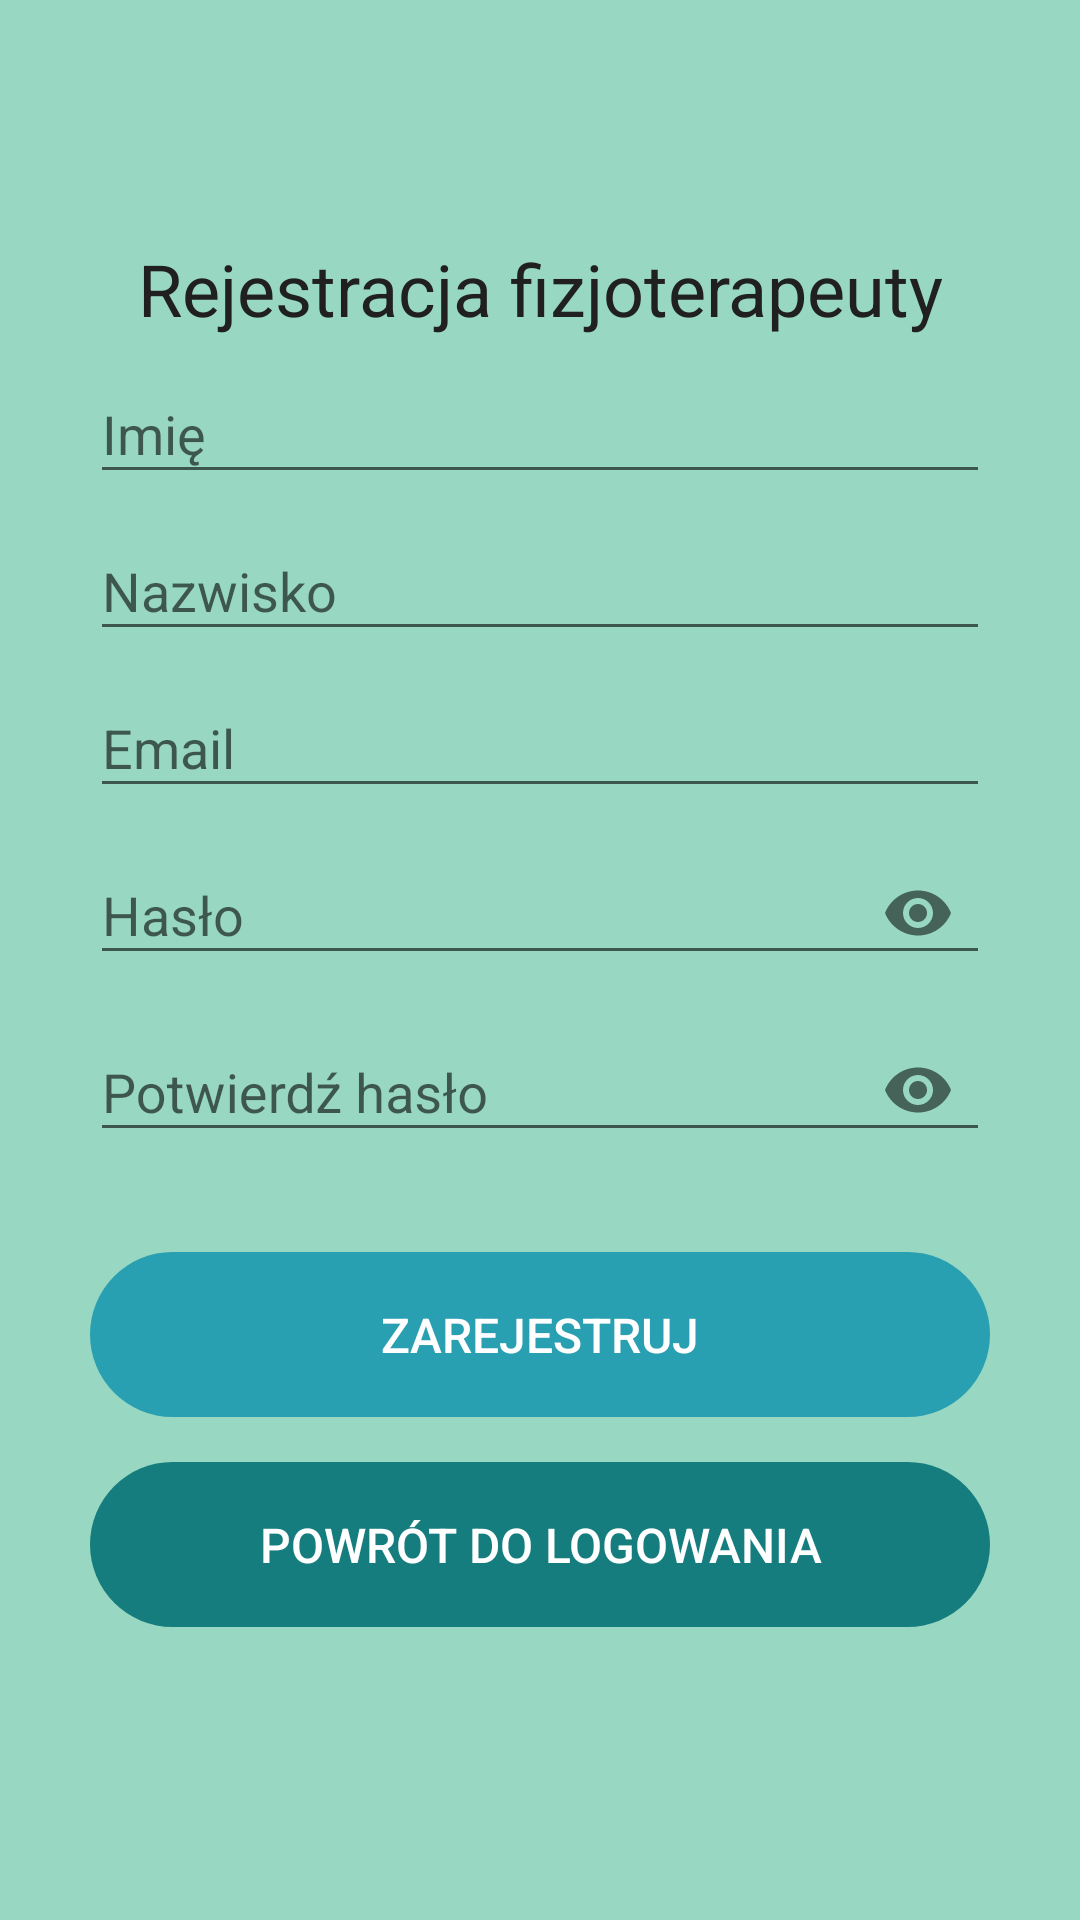

Android layout source for this screen:
<!-- AndroidManifest.xml: application theme AppThemeRegist -->
<!-- res/layout/activity_physio_register.xml -->
<?xml version="1.0" encoding="utf-8"?>
<LinearLayout
    xmlns:android="http://schemas.android.com/apk/res/android"
    xmlns:app="http://schemas.android.com/apk/res-auto"
    xmlns:tools="http://schemas.android.com/tools"
    android:layout_width="match_parent"
    android:layout_height="match_parent"
    android:orientation="vertical"
    android:paddingLeft="30dp"
    android:paddingRight="30dp"
    android:paddingTop="80dp"
    android:background="@color/spearmint"
    tools:context=".Controller.PhysioActivities.PhysioRegisterActivity">

    <TextView
        android:id="@+id/textView2"
        android:layout_width="match_parent"
        android:layout_height="wrap_content"
        android:text="Rejestracja fizjoterapeuty"
        android:textSize="24sp"
        android:gravity="center"
        android:textColor="@color/colorTextDark"/>

    <com.google.android.material.textfield.TextInputLayout
        android:layout_width="match_parent"
        android:layout_height="wrap_content">

        <EditText
            android:id="@+id/name"
            android:hint="Imię"
            android:textColor="@color/colorTextDark"
            android:layout_width="match_parent"
            android:layout_height="wrap_content"
            android:layout_weight="1"/>
    </com.google.android.material.textfield.TextInputLayout>

    <com.google.android.material.textfield.TextInputLayout
            android:layout_width="match_parent"
            android:layout_height="wrap_content">
        <EditText
            android:id="@+id/surname"
            android:hint="Nazwisko"
            android:layout_width="match_parent"
            android:layout_height="wrap_content"
            android:layout_weight="1"
            android:textColor="@color/colorTextDark"/>
    </com.google.android.material.textfield.TextInputLayout>

    <com.google.android.material.textfield.TextInputLayout
        android:layout_width="match_parent"
        android:layout_height="wrap_content">
        <EditText
            android:id="@+id/email"
            android:hint="Email"
            android:inputType="textEmailAddress"
            android:textColor="@color/colorTextDark"
            android:layout_width="match_parent"
            android:layout_height="wrap_content" />
    </com.google.android.material.textfield.TextInputLayout>

    <com.google.android.material.textfield.TextInputLayout
        android:layout_width="match_parent"
        android:layout_height="wrap_content"
        app:passwordToggleEnabled="true">
        <EditText
            android:id="@+id/password"
            android:hint="Hasło"
            android:inputType="textPassword"
            android:textColor="@color/colorTextDark"
            android:layout_width="match_parent"
            android:layout_height="wrap_content" />
    </com.google.android.material.textfield.TextInputLayout>

    <com.google.android.material.textfield.TextInputLayout

        android:layout_width="match_parent"
        android:layout_height="wrap_content"
        app:passwordToggleEnabled="true">
        <EditText
            android:id="@+id/c_password"
            android:hint="Potwierdź hasło"
            android:inputType="textPassword"
            android:textColor="@color/colorTextDark"
            android:layout_width="match_parent"
            android:layout_height="wrap_content" />
    </com.google.android.material.textfield.TextInputLayout>

    <ProgressBar
        android:id="@+id/loading"
        android:layout_marginTop="30dp"
        android:visibility="gone"
        android:layout_width="match_parent"
        android:layout_height="wrap_content" />

    <Button
        android:id="@+id/btn_regist"
        android:textColor="@android:color/white"
        android:text="ZAREJESTRUJ"
        android:layout_marginTop="30dp"
        android:layout_width="match_parent"
        android:layout_height="55dp"
        android:background="@drawable/square_button"
        android:textSize="16dp"/>

    <Button
        android:id="@+id/btn_login"
        android:layout_width="match_parent"
        android:layout_height="55dp"
        android:layout_marginTop="15dp"
        android:text="Powrót do logowania"
        android:background="@drawable/square_button"
        android:backgroundTint="@color/tealgreen"
        android:textSize="16dp"/>

</LinearLayout>
<!-- resources referenced by this layout -->
<resources>
  <color name="colorTextDark">#202020</color>
  <color name="spearmint">#98D7C2</color>
  <color name="tealgreen">#167D7F</color>
  <!-- drawable square_button (drawable) -->
  <?xml version="1.0" encoding="utf-8"?>
  <shape xmlns:android="http://schemas.android.com/apk/res/android" android:shape="rectangle">
          <solid android:color="@color/teal"
              android:textColor="@color/colorTextBright"/>
          <corners android:radius="30dp"/>
  
  </shape>
  <style name="AppThemeRegist" parent="Theme.AppCompat.Light.DarkActionBar">
          
          <item name="colorPrimary">@color/tealgreen</item>
          <item name="colorPrimaryDark">@color/spearmint</item>
          <item name="colorAccent">@color/teal</item>
          <item name="actionBarStyle">@style/Widget.Styled.ActionBar</item>
          <item name="android:actionBarStyle">@style/Widget.Styled.ActionBar</item>
          <item name="android:buttonStyle">@style/buttonStyle</item>
          <item name="buttonStyle">@style/buttonStyle</item>
          <item name="android:alertDialogTheme">@style/AlertDialogTheme</item>
          <item name="alertDialogTheme">@style/AlertDialogTheme</item>
      </style>
  <color name="teal">#29A0B1</color>
  <color name="colorTextBright">#ffffff</color>
  <style name="Widget.Styled.ActionBar" parent="Widget.AppCompat.Light.ActionBar.Solid.Inverse">
          <item name="android:displayOptions">showHome|useLogo</item>
          <item name="displayOptions">showHome|useLogo</item>
      </style>
  <style name="buttonStyle" parent="android:Widget.Button">
          <item name="android:textColor">@color/colorTextBright</item>
          <item name="android:textSize">12sp</item>
          <item name="android:fontFamily">"sans-serif-medium"</item>
          <item name="android:textAllCaps">true</item>
      </style>
  <style name="AlertDialogTheme" parent="ThemeOverlay.AppCompat.Dialog.Alert">
          <item name="buttonBarNegativeButtonStyle">@style/NegativeButtonStyle</item>
          <item name="buttonBarPositiveButtonStyle">@style/PositiveButtonStyle</item>
      </style>
  <style name="NegativeButtonStyle" parent="Widget.AppCompat.Button.ButtonBar.AlertDialog">
          <item name="android:textColor">@color/tealgreen</item>
      </style>
  <style name="PositiveButtonStyle" parent="Widget.AppCompat.Button.ButtonBar.AlertDialog">
          <item name="android:textColor">@color/teal</item>
      </style>
</resources>
